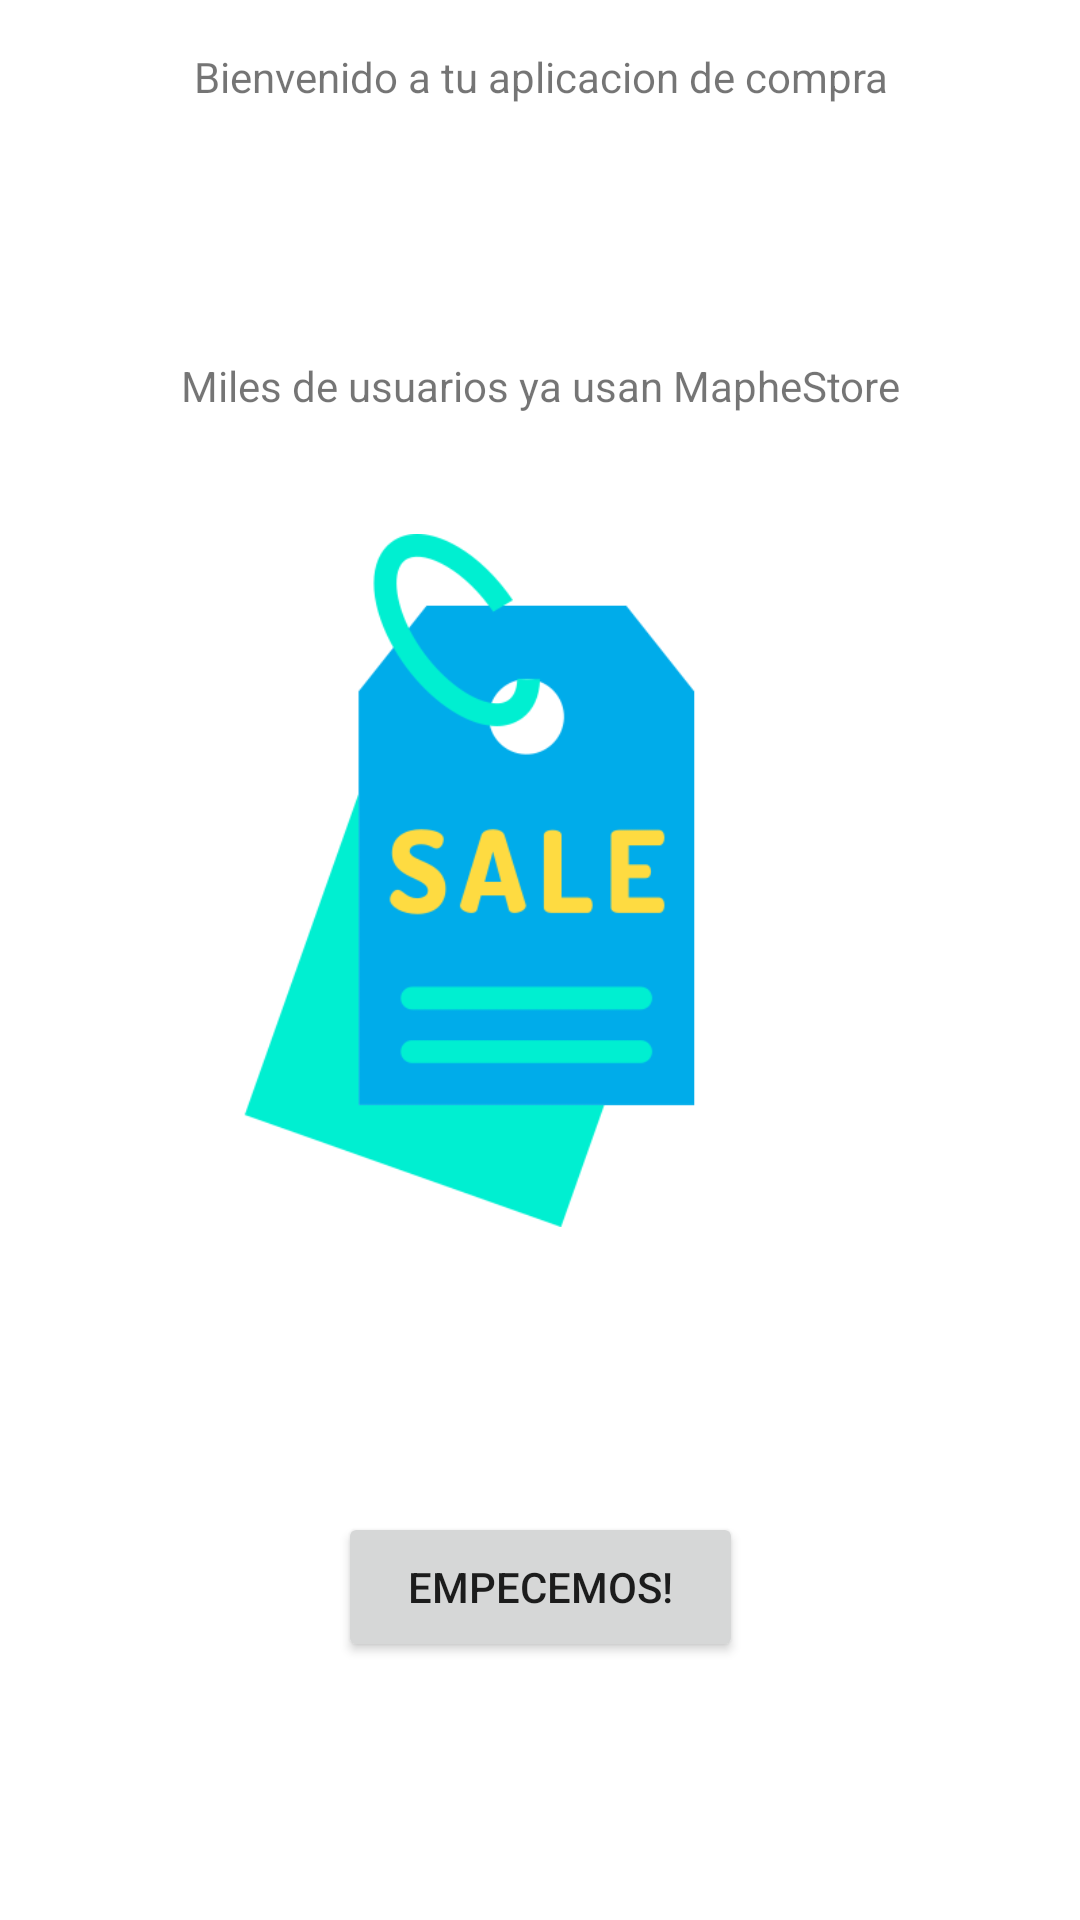

Layout XML and referenced resources for this Android screen:
<!-- AndroidManifest.xml: application theme Theme.MapheStore -->
<!-- res/layout/activity_main.xml -->
<?xml version="1.0" encoding="utf-8"?>
<androidx.constraintlayout.widget.ConstraintLayout xmlns:android="http://schemas.android.com/apk/res/android"
    xmlns:app="http://schemas.android.com/apk/res-auto"
    xmlns:tools="http://schemas.android.com/tools"
    android:layout_width="match_parent"
    android:layout_height="match_parent"
    android:layout_marginTop="16dp"
    android:padding="16dp"
    tools:context=".MainActivity">

    <TextView
        android:id="@+id/tittle"
        android:layout_width="match_parent"
        android:layout_height="wrap_content"
        android:layout_marginVertical="0dp"
        android:gravity="center_horizontal"
        android:text="@string/titulo" />

    <TextView
        android:id="@+id/textView"
        android:layout_width="wrap_content"
        android:layout_height="wrap_content"
        android:layout_marginTop="84dp"
        android:text="Miles de usuarios ya usan MapheStore"
        app:layout_constraintEnd_toEndOf="parent"
        app:layout_constraintStart_toStartOf="parent"
        app:layout_constraintTop_toBottomOf="@+id/tittle" />

    <ImageView
        android:id="@+id/imageView"
        android:layout_width="231dp"
        android:layout_height="245dp"
        android:layout_marginTop="136dp"
        android:layout_marginEnd="72dp"
        android:foregroundGravity="center"
        android:src="@drawable/_611301"
        app:layout_constraintEnd_toEndOf="parent"
        app:layout_constraintTop_toBottomOf="@+id/tittle" />

    <Button
        android:id="@+id/nextbutton"
        android:layout_width="135dp"
        android:layout_height="50dp"
        android:layout_marginTop="88dp"
        android:onClick="empezar"
        android:text="@string/empecemos"
        app:layout_constraintEnd_toEndOf="parent"
        app:layout_constraintStart_toStartOf="parent"
        app:layout_constraintTop_toBottomOf="@+id/imageView" />


</androidx.constraintlayout.widget.ConstraintLayout>
<!-- resources referenced by this layout -->
<resources>
  <!-- drawable _611301: png bitmap (drawable, 17661 bytes) -->
  <string name="empecemos">Empecemos!</string>
  <string name="titulo">Bienvenido a tu aplicacion de compra</string>
  <style name="Theme.MapheStore" parent="Theme.MaterialComponents.DayNight.DarkActionBar">
          
          <item name="colorPrimary">@color/purple_500</item>
          <item name="colorPrimaryVariant">@color/purple_700</item>
          <item name="colorOnPrimary">@color/white</item>
          
          <item name="colorSecondary">@color/teal_200</item>
          <item name="colorSecondaryVariant">@color/teal_700</item>
          <item name="colorOnSecondary">@color/black</item>
          
          <item name="android:statusBarColor" tools:targetApi="l">?attr/colorPrimaryVariant</item>
          
      </style>
  <!-- not gathered from this repository: default colours our renderer supplied (Android Studio template values) -->
  <color name="purple_500">#FF6200EE</color>
  <color name="purple_700">#FF3700B3</color>
  <color name="teal_200">#FF03DAC5</color>
  <color name="teal_700">#FF018786</color>
  <color name="black">#FF000000</color>
  <color name="white">#FFFFFFFF</color>
</resources>
